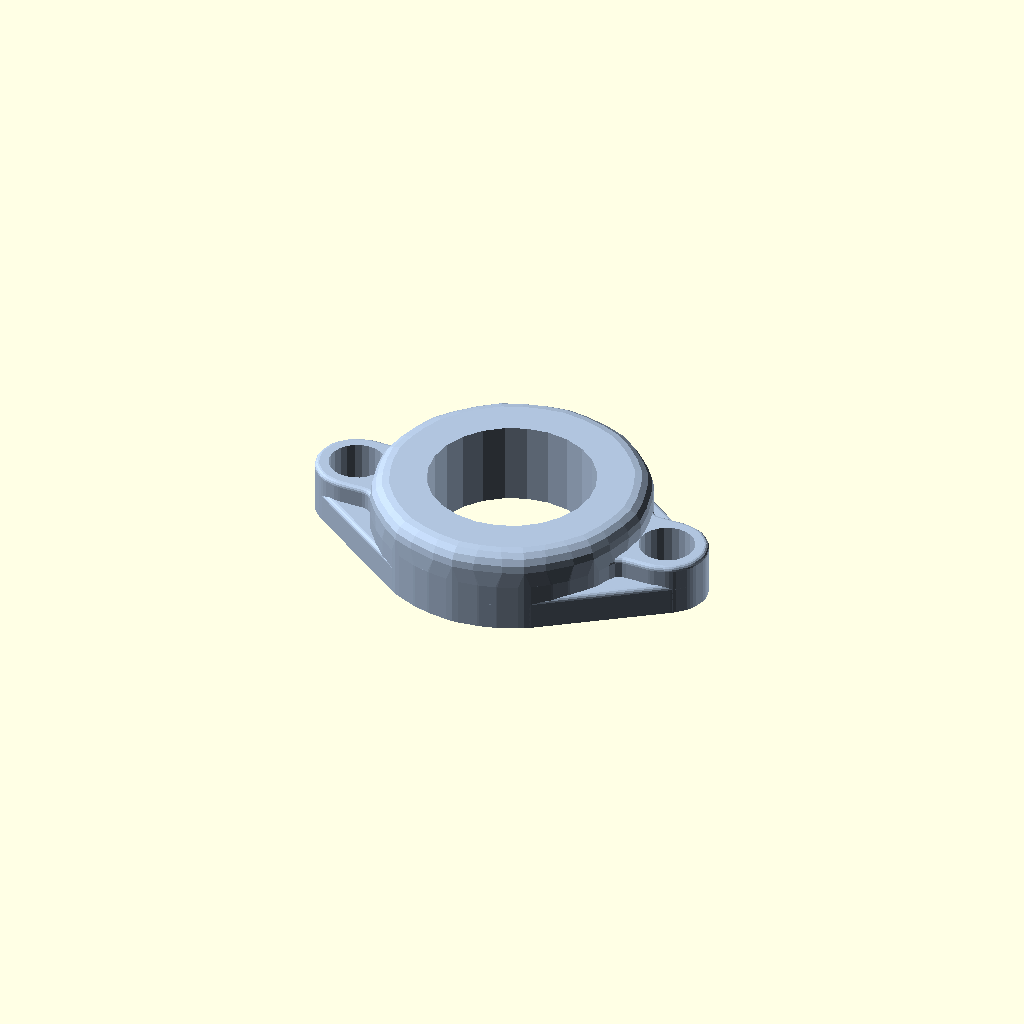
Cell 1 — every parameter at its default value.
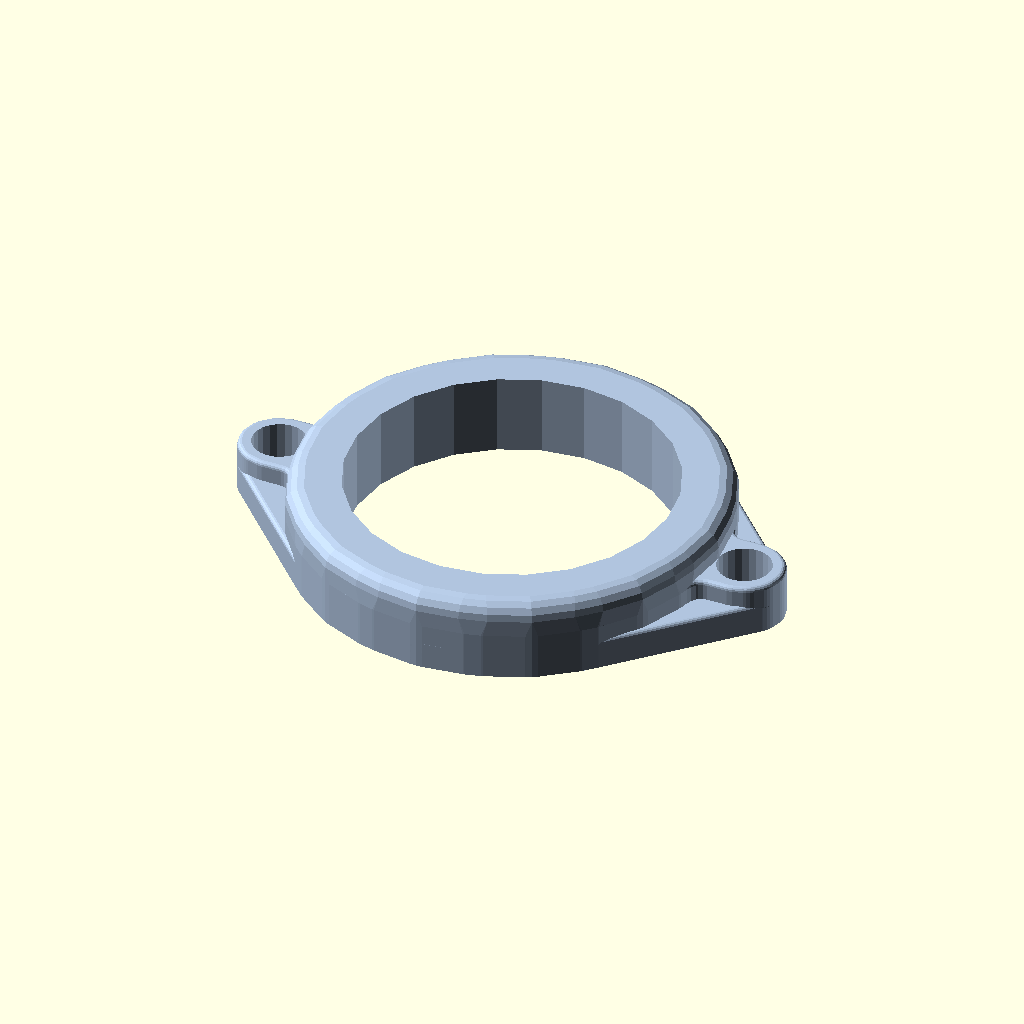
Cell 2 — r set to 60, the other parameters unchanged.
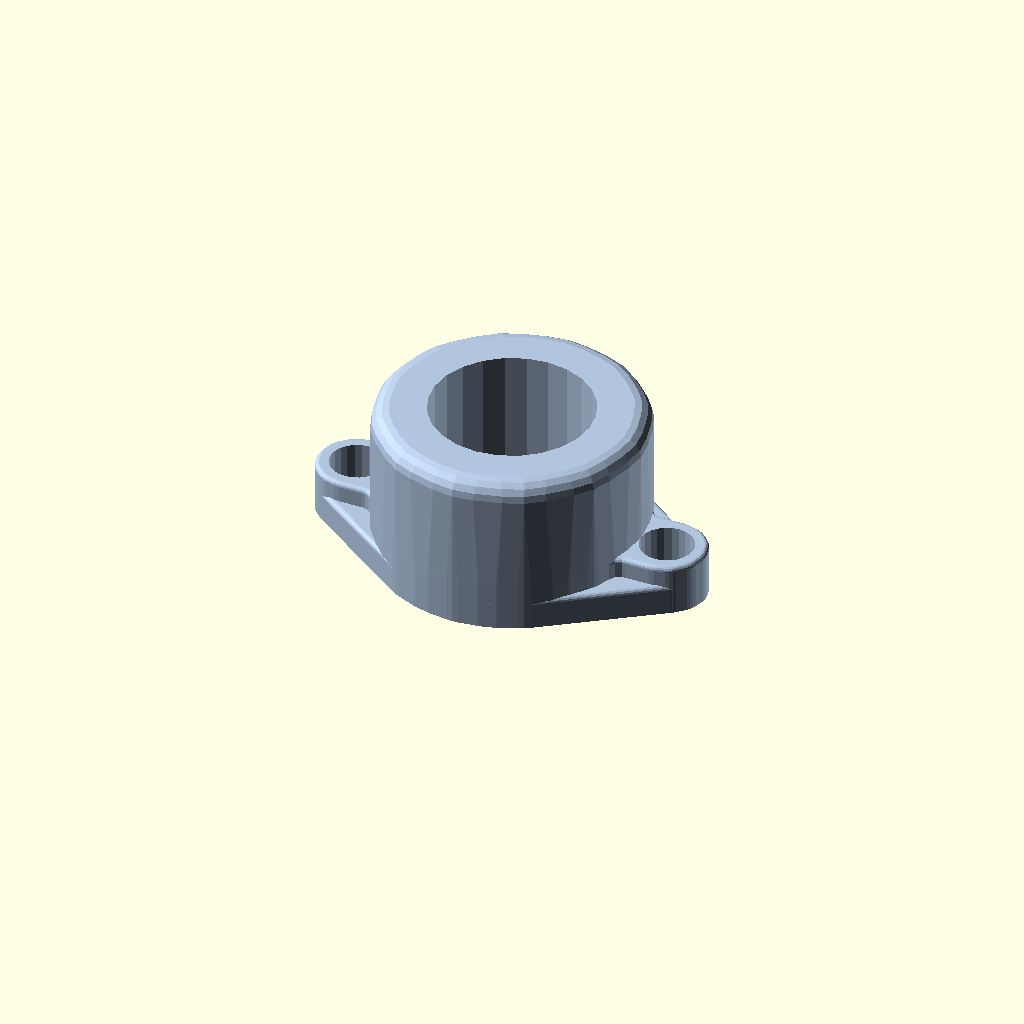
Cell 3: w = 60 (everything else at default).
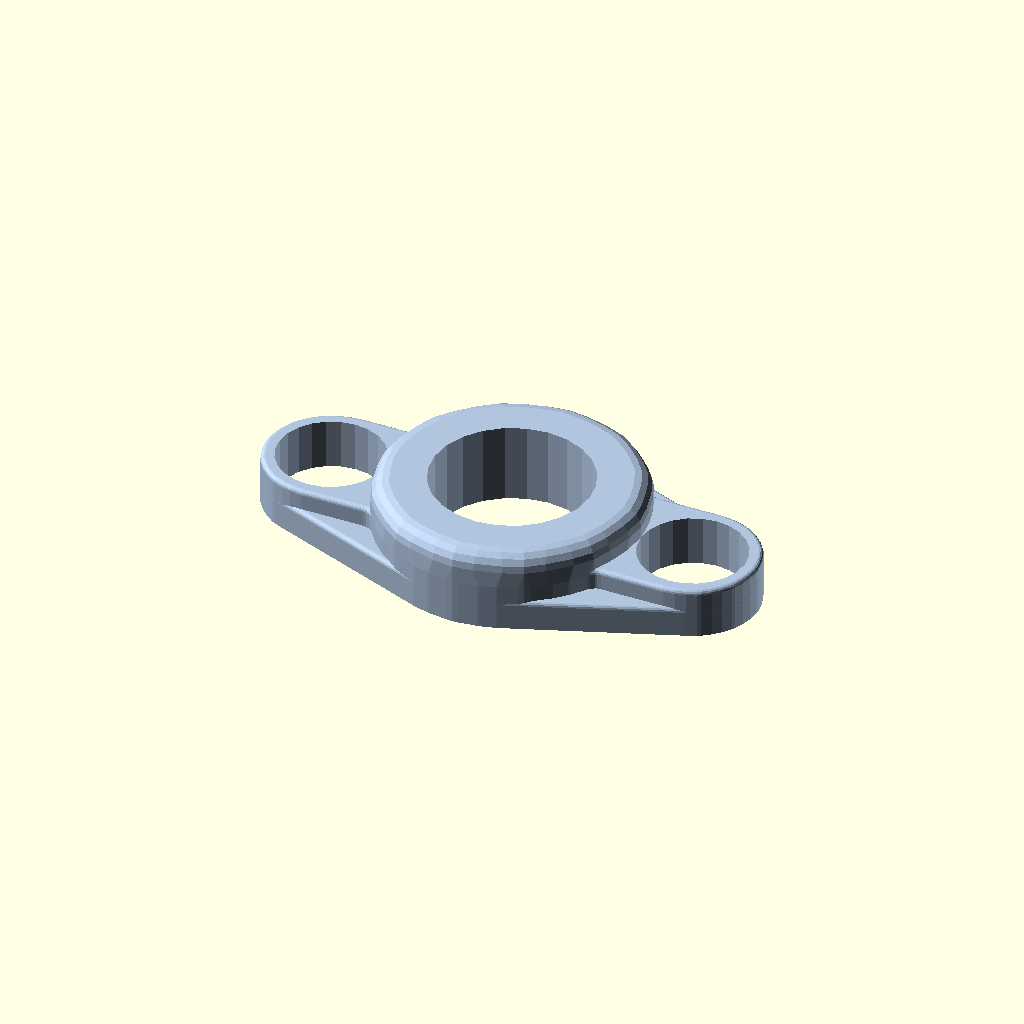
Cell 4: the same model with br = 20.
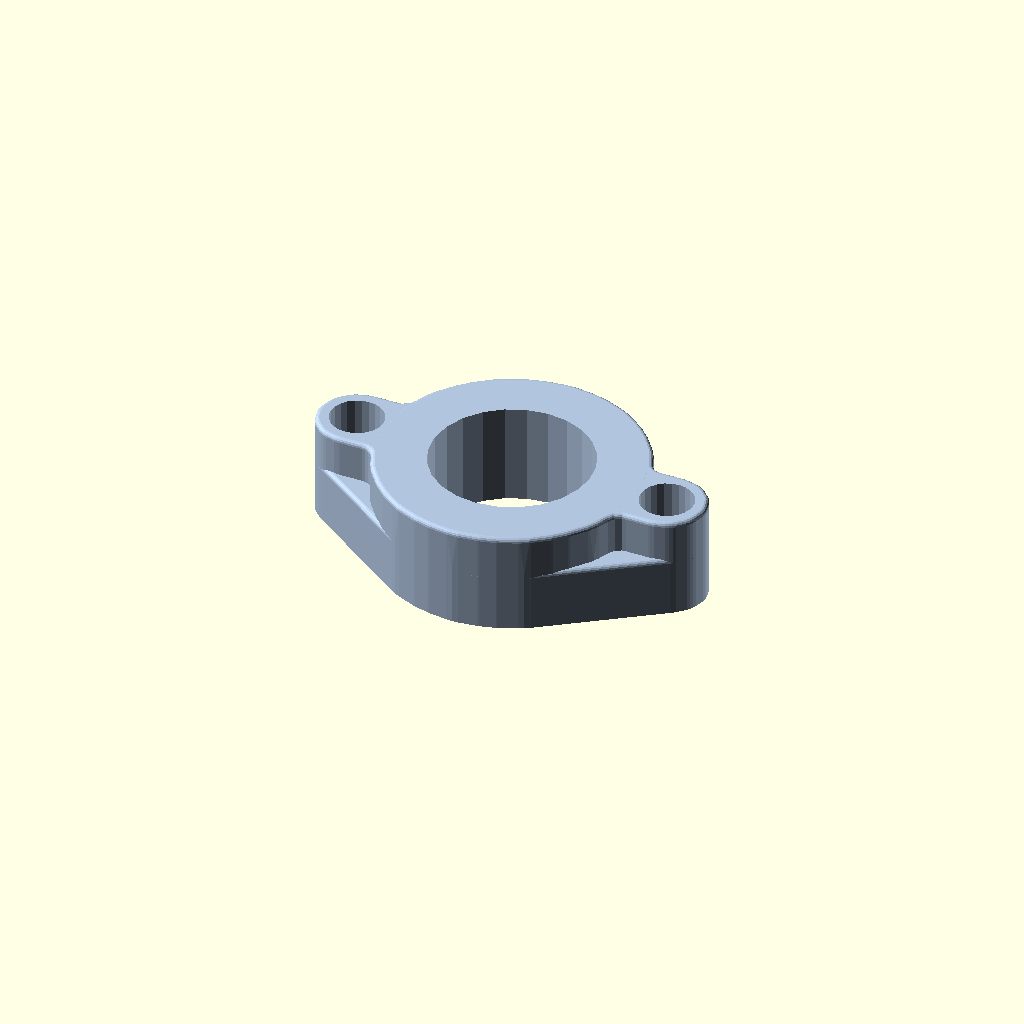
Cell 5: the same model with fh = 38.
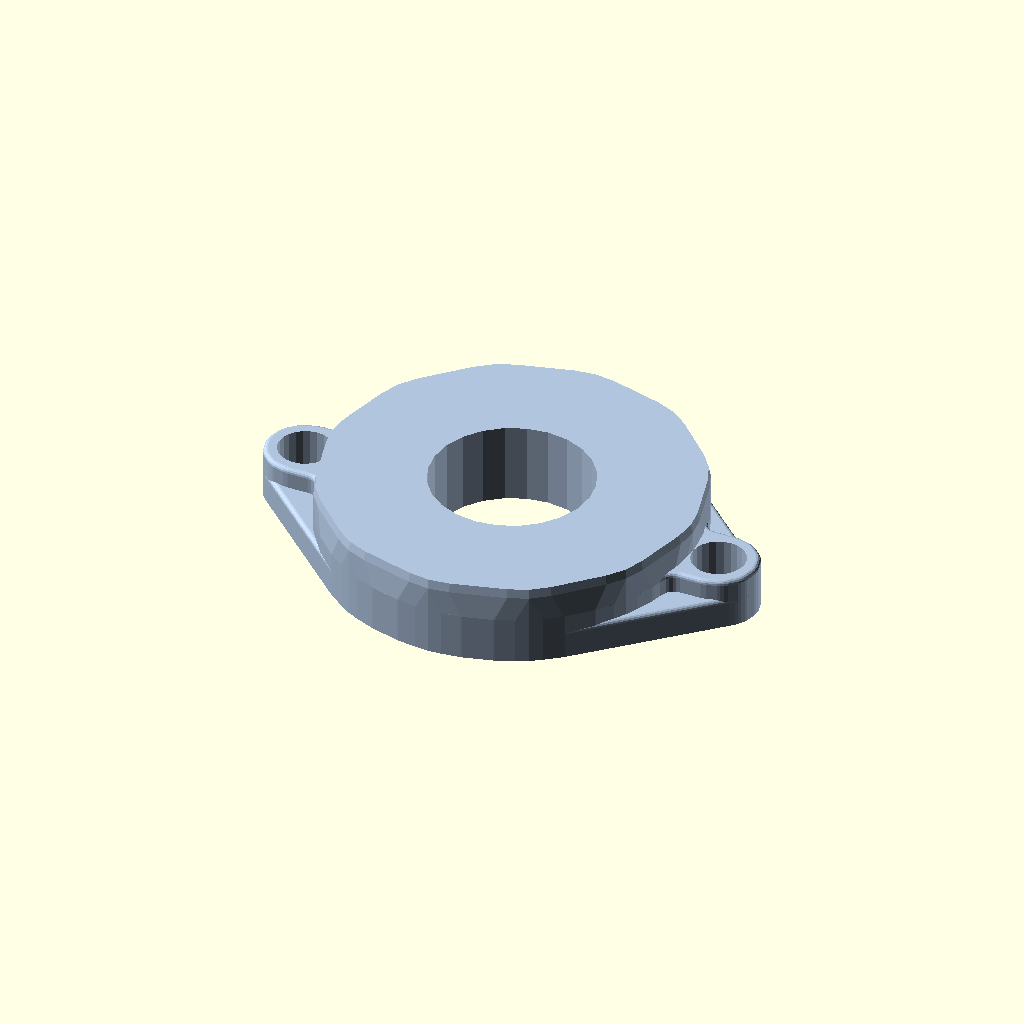
Cell 6: bm = 40 (everything else at default).
All cells are drawn from one camera (rotation 55°, 0°, 25°, orthographic, colour scheme Cornfield), so only the parameter changes between them.
OpenSCAD source file 2021/found/flangemount/flangemount.scad:
//Bearing radius
r=30;
//Bearing width
w=30;
//Bolt radius
br=10;
//Height flange ears
fh=19;
//Material thickness around bearing
bm=20;
//Material thickness around flange
m=5;
//Bolt distance
bd=20;
//Go easy with deatil, minkowski sums ahead,
$fa=15;

cc=max(bd,r+bm+br);

bar=fh;

color("LightSteelBlue")
intersection(convexity=10){
 cylinder(max(fh ,w ),cc+br+m ,cc+br+m );

difference(){
union(){
minkowski(convexity=10){
linear_extrude(max(0.0001,bar-m),convexity=10)offset(-m*2)offset(m*2){
offset(max(0,(bm-m)))centerhouse();
hull(){
bolthouse();

}}
bullet(m);
}

minkowski(){
linear_extrude(max(0.0001,min(bar-m,max(m,bar*(3/5)-m))),convexity=10)offset(-m*2)offset(m*2)hull(){
bolthouse();
offset(max(0,(bm-m)))centerhouse();
}bullet(m);}

 hull(){
minkowski(){ 
linear_extrude(max(0.0001,w-bm),convexity=10){centerhouse();}
bullet(bm);}

minkowski(){
linear_extrude(max(0.0001,bar-m),convexity=10){
offset(-m*2)offset(m*2)offset(max(0,(bm-m)))
centerhouse(); }bullet(m);
}


}


}





 linear_extrude(w*3+fh,center=true,convexity=10)centerhole();
 linear_extrude(w*3+fh,center=true,convexity=10)bolthole();
}
 }




module centerhouse()
{
circle(r);
}
module centerhole()
{
circle(r);
}
module centerbolthouse()
{
circle(br+m);
}
module bolthole()
{
translate([cc,0,0])circle(br);
translate([-cc,0,0])circle(br);
}

module bolthouse()
{
translate([cc,0,0])circle(br);
translate([-cc,0,0])circle(br);
}

module bullet(m)
{
 rotate_extrude($fn=12,convexity=10) union(){
square([m*(2/3),m ]);
square([m ,m*(2/3)]);
intersection(){
$fn=16;
square(m,m,m);

translate([m*(2/3),m*(2/3),0])circle(m/3);
}}}
Customizer parameters (derived from the source; name, type, default, range or options):
r: number, default 30
w: number, default 30
br: number, default 10
fh: number, default 19
bm: number, default 20
m: number, default 5
bd: number, default 20
